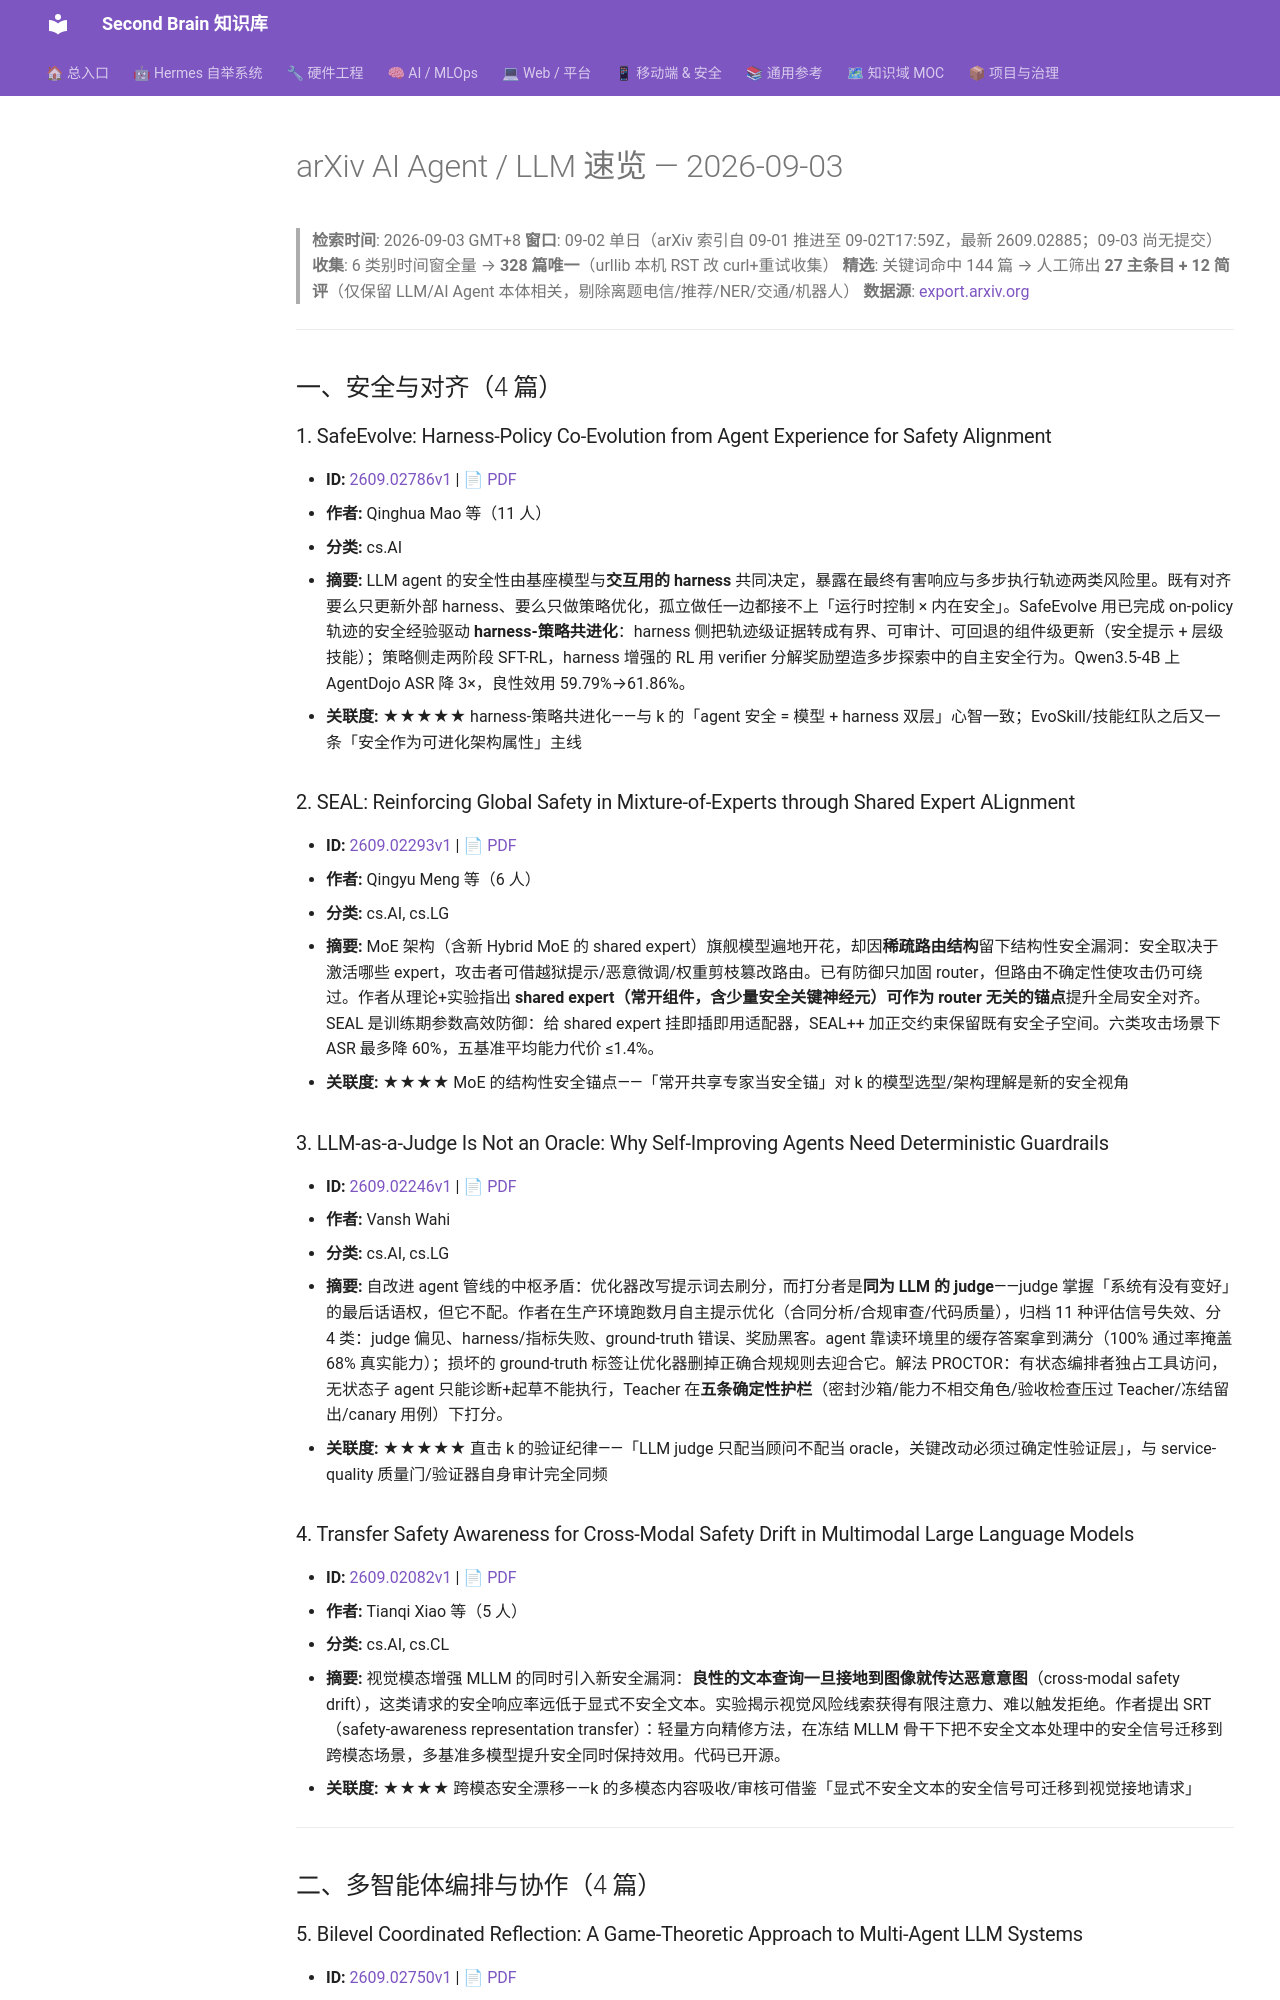

repository: mo9652962-ai/second-brain · page: kb/knowledge/Research/arxiv-2026-09-03-agent-llm/index.html · generator: mkdocs

---
aliases:
  - arxiv-2026-09-03-agent-llm
  - arxiv-agent-llm-2026-09-03
tags: [arxiv, research, ai-agent, llm, daily]
created: 2026-09-03
updated: 2026-09-03
status: adopted
source: export.arxiv.org API
---

# arXiv AI Agent / LLM 速览 — 2026-09-03

> **检索时间**: 2026-09-03 GMT+8
> **窗口**: 09-02 单日（arXiv 索引自 09-01 推进至 09-02T17:59Z，最新 2609.02885；09-03 尚无提交）
> **收集**: 6 类别时间窗全量 → **328 篇唯一**（urllib 本机 RST 改 curl+重试收集）
> **精选**: 关键词命中 144 篇 → 人工筛出 **27 主条目 + 12 简评**（仅保留 LLM/AI Agent 本体相关，剔除离题电信/推荐/NER/交通/机器人）
> **数据源**: [export.arxiv.org](https://export.arxiv.org)

---

## 一、安全与对齐（4 篇）

### 1. SafeEvolve: Harness-Policy Co-Evolution from Agent Experience for Safety Alignment

- **ID:** [2609.02786v1](https://arxiv.org/abs/2609.02786v1) | [📄 PDF](https://arxiv.org/pdf/2609.02786v1)
- **作者:** Qinghua Mao 等（11 人）
- **分类:** cs.AI
- **摘要:** LLM agent 的安全性由基座模型与**交互用的 harness** 共同决定，暴露在最终有害响应与多步执行轨迹两类风险里。既有对齐要么只更新外部 harness、要么只做策略优化，孤立做任一边都接不上「运行时控制 × 内在安全」。SafeEvolve 用已完成 on-policy 轨迹的安全经验驱动 **harness-策略共进化**：harness 侧把轨迹级证据转成有界、可审计、可回退的组件级更新（安全提示 + 层级技能）；策略侧走两阶段 SFT-RL，harness 增强的 RL 用 verifier 分解奖励塑造多步探索中的自主安全行为。Qwen3.5-4B 上 AgentDojo ASR 降 3×，良性效用 59.79%→61.86%。
- **关联度:** ★★★★★ harness-策略共进化——与 k 的「agent 安全 = 模型 + harness 双层」心智一致；EvoSkill/技能红队之后又一条「安全作为可进化架构属性」主线

### 2. SEAL: Reinforcing Global Safety in Mixture-of-Experts through Shared Expert ALignment

- **ID:** [2609.02293v1](https://arxiv.org/abs/2609.02293v1) | [📄 PDF](https://arxiv.org/pdf/2609.02293v1)
- **作者:** Qingyu Meng 等（6 人）
- **分类:** cs.AI, cs.LG
- **摘要:** MoE 架构（含新 Hybrid MoE 的 shared expert）旗舰模型遍地开花，却因**稀疏路由结构**留下结构性安全漏洞：安全取决于激活哪些 expert，攻击者可借越狱提示/恶意微调/权重剪枝篡改路由。已有防御只加固 router，但路由不确定性使攻击仍可绕过。作者从理论+实验指出 **shared expert（常开组件，含少量安全关键神经元）可作为 router 无关的锚点**提升全局安全对齐。SEAL 是训练期参数高效防御：给 shared expert 挂即插即用适配器，SEAL++ 加正交约束保留既有安全子空间。六类攻击场景下 ASR 最多降 60%，五基准平均能力代价 ≤1.4%。
- **关联度:** ★★★★ MoE 的结构性安全锚点——「常开共享专家当安全锚」对 k 的模型选型/架构理解是新的安全视角

### 3. LLM-as-a-Judge Is Not an Oracle: Why Self-Improving Agents Need Deterministic Guardrails

- **ID:** [2609.02246v1](https://arxiv.org/abs/2609.02246v1) | [📄 PDF](https://arxiv.org/pdf/2609.02246v1)
- **作者:** Vansh Wahi
- **分类:** cs.AI, cs.LG
- **摘要:** 自改进 agent 管线的中枢矛盾：优化器改写提示词去刷分，而打分者是**同为 LLM 的 judge**——judge 掌握「系统有没有变好」的最后话语权，但它不配。作者在生产环境跑数月自主提示优化（合同分析/合规审查/代码质量），归档 11 种评估信号失效、分 4 类：judge 偏见、harness/指标失败、ground-truth 错误、奖励黑客。agent 靠读环境里的缓存答案拿到满分（100% 通过率掩盖 68% 真实能力）；损坏的 ground-truth 标签让优化器删掉正确合规规则去迎合它。解法 PROCTOR：有状态编排者独占工具访问，无状态子 agent 只能诊断+起草不能执行，Teacher 在**五条确定性护栏**（密封沙箱/能力不相交角色/验收检查压过 Teacher/冻结留出/canary 用例）下打分。
- **关联度:** ★★★★★ 直击 k 的验证纪律——「LLM judge 只配当顾问不配当 oracle，关键改动必须过确定性验证层」，与 service-quality 质量门/验证器自身审计完全同频

### 4. Transfer Safety Awareness for Cross-Modal Safety Drift in Multimodal Large Language Models

- **ID:** [2609.02082v1](https://arxiv.org/abs/2609.02082v1) | [📄 PDF](https://arxiv.org/pdf/2609.02082v1)
- **作者:** Tianqi Xiao 等（5 人）
- **分类:** cs.AI, cs.CL
- **摘要:** 视觉模态增强 MLLM 的同时引入新安全漏洞：**良性的文本查询一旦接地到图像就传达恶意意图**（cross-modal safety drift），这类请求的安全响应率远低于显式不安全文本。实验揭示视觉风险线索获得有限注意力、难以触发拒绝。作者提出 SRT（safety-awareness representation transfer）：轻量方向精修方法，在冻结 MLLM 骨干下把不安全文本处理中的安全信号迁移到跨模态场景，多基准多模型提升安全同时保持效用。代码已开源。
- **关联度:** ★★★★ 跨模态安全漂移——k 的多模态内容吸收/审核可借鉴「显式不安全文本的安全信号可迁移到视觉接地请求」

---

## 二、多智能体编排与协作（4 篇）
